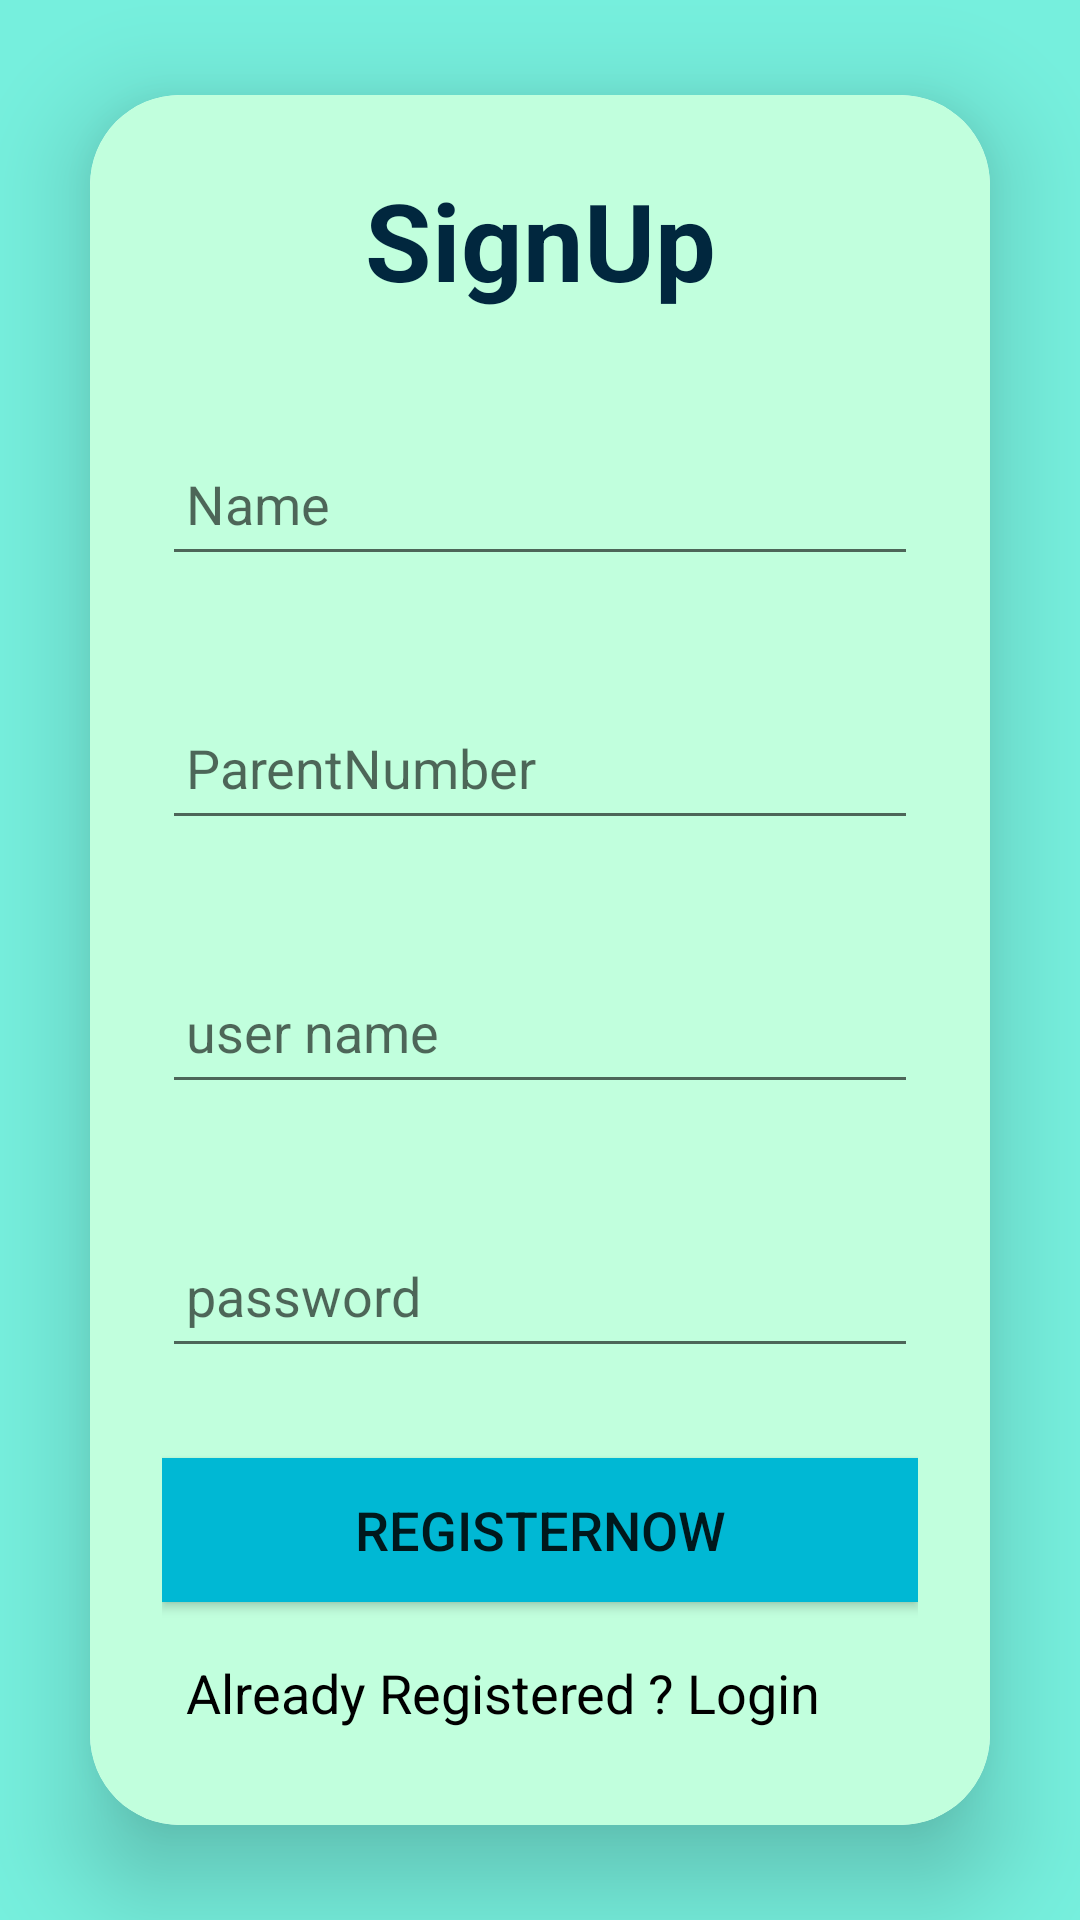

Layout XML and referenced resources for this Android screen:
<!-- AndroidManifest.xml: application theme Theme.Abhayam -->
<!-- res/layout/activity_registeration.xml -->
<?xml version="1.0" encoding="utf-8"?>
<LinearLayout xmlns:android="http://schemas.android.com/apk/res/android"
    xmlns:app="http://schemas.android.com/apk/res-auto"
    xmlns:tools="http://schemas.android.com/tools"
    android:layout_width="match_parent"
    android:layout_height="match_parent"
    android:orientation="vertical"
    android:gravity="center"
    android:background="#76EFDD"
    tools:context=".Registeration">

    <androidx.cardview.widget.CardView
        android:layout_width="match_parent"
        android:layout_height="wrap_content"
        android:layout_margin="30dp"
        app:cardCornerRadius="30dp"
        app:cardElevation="20dp">

        <LinearLayout
            android:layout_width="match_parent"
            android:layout_height="wrap_content"
            android:orientation="vertical"
            android:layout_gravity="center_horizontal"
            android:padding="24dp"
            android:background="#C1FFDD">

            <TextView
                android:layout_width="match_parent"
                android:layout_height="wrap_content"
                android:text="SignUp"
                android:textSize="36sp"
                android:textAlignment="center"
                android:textStyle="bold"
                android:textColor="#01273E"/>

            <EditText
                android:id="@+id/regi_Name"
                android:layout_width="match_parent"
                android:layout_height="wrap_content"
                android:layout_marginTop="40dp"
                android:drawablePadding="8dp"
                android:hint="Name"
                android:minHeight="48dp"
                android:padding="8dp"
                android:textColor="@color/black" />

            <EditText
                android:id="@+id/regi_PhoneNumber"
                android:layout_width="match_parent"
                android:layout_height="wrap_content"
                android:layout_marginTop="40dp"
                android:drawablePadding="8dp"
                android:hint="ParentNumber"
                android:inputType="phone"
                android:minHeight="48dp"
                android:padding="8dp"
                android:textColor="@color/black" />

            <EditText
                android:id="@+id/regi_Email"
                android:layout_width="match_parent"
                android:layout_height="wrap_content"
                android:layout_marginTop="40dp"
                android:drawablePadding="8dp"
                android:hint="user name"
                android:minHeight="48dp"
                android:padding="8dp"
                android:textColor="@color/black" />

            <EditText
                android:id="@+id/regi_Password"
                android:layout_width="match_parent"
                android:layout_height="wrap_content"
                android:layout_marginTop="40dp"
                android:drawablePadding="8dp"
                android:hint="password"
                android:inputType="textPassword"
                android:minHeight="48dp"
                android:padding="8dp"
                android:textColor="@color/black" />

            <androidx.appcompat.widget.AppCompatButton
                android:layout_width="match_parent"
                android:layout_height="wrap_content"
                android:text="RegisterNow"
                android:id="@+id/RegiButton"
                android:textSize="18sp"
                android:layout_marginTop="30dp"
                android:background="#00B8D4"/>

            <TextView
                android:layout_width="match_parent"
                android:layout_height="wrap_content"
                android:id="@+id/loginRedirectText"
                android:text="Already Registered ? Login"
                android:layout_gravity="center"
                android:padding="8dp"
                android:layout_marginTop="10dp"
                android:textSize="18sp"
                android:textColor="@color/black"/>


        </LinearLayout>


    </androidx.cardview.widget.CardView>

</LinearLayout>
<!-- resources referenced by this layout -->
<resources>
  <style name="Theme.Abhayam" parent="Theme.MaterialComponents.DayNight.DarkActionBar">
          
          <item name="colorPrimary">@color/purple_500</item>
          <item name="colorPrimaryVariant">@color/purple_700</item>
          <item name="colorOnPrimary">@color/white</item>
          
          <item name="colorSecondary">@color/teal_200</item>
          <item name="colorSecondaryVariant">@color/teal_700</item>
          <item name="colorOnSecondary">@color/black</item>
          
          <item name="android:statusBarColor">?attr/colorPrimaryVariant</item>
          
      </style>
  <!-- not gathered from this repository: default colours our renderer supplied (Android Studio template values) -->
  <color name="purple_500">#FF6200EE</color>
  <color name="purple_700">#FF3700B3</color>
  <color name="teal_200">#FF03DAC5</color>
  <color name="teal_700">#FF018786</color>
  <color name="black">#FF000000</color>
  <color name="white">#FFFFFFFF</color>
</resources>
